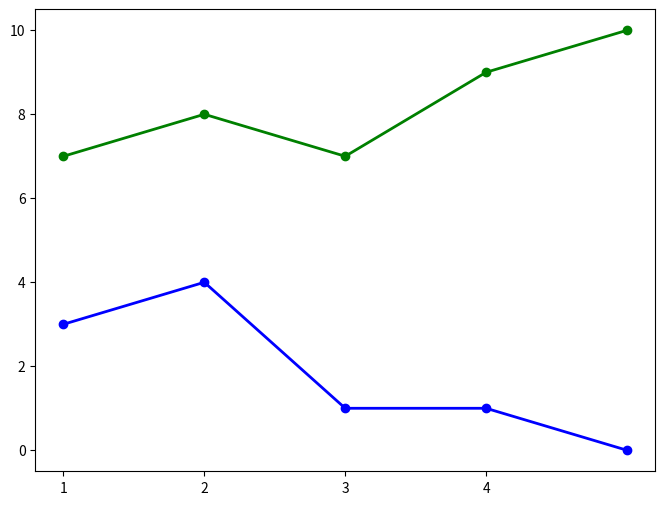

Python code for this plot: (Note: this script raises an exception after producing the figure.)
#!/usr/bin/python3

'''
generate a simple iteration scheme with matplot
'''

import matplotlib.pyplot as plt
from matplotlib.pyplot import figure
figure(num=None, figsize=(8, 6), dpi=200, facecolor='w', edgecolor='k')

# data after making some user tests
resultat = [
    { 'name': 'F1', 'connaissance': 6, 'suggestions': 3, 'note_globale': 7 },
    { 'name': 'M1', 'connaissance': 8, 'suggestions': 4, 'note_globale': 8 },
    { 'name': 'A1', 'connaissance': 6, 'suggestions': 1, 'note_globale': 7 },
    { 'name': 'S1', 'connaissance': 3, 'suggestions': 1, 'note_globale': 9 },
    { 'name': 'M2', 'connaissance': 4, 'suggestions': 0, 'note_globale': 10  }
]

# intialize the lists
y1 = []
y2 = []
lenght_of_result = (len(resultat)+1)

# x1 = is the version
x1 = list(range(1, lenght_of_result))

for x in range(lenght_of_result-1):
    y1.append(resultat[x]['suggestions'])
    y2.append(resultat[x]['note_globale'])

plt.plot(x1, y1, 'o-', color='blue', linewidth=2, label="Nombre de suggestions")
plt.plot(x1, y2, 'o-', color='green', linewidth=2, label="Note globale")
plt.xticks(range(1, len(x1)) ,x1)

plt.title('Schéma d\'itération')
plt.ylabel('Nombre de suggestions & Note globale')
plt.xlabel('Version')
plt.legend()

# plt.show()

plt.savefig("./dist/python/Figure_1.png")
